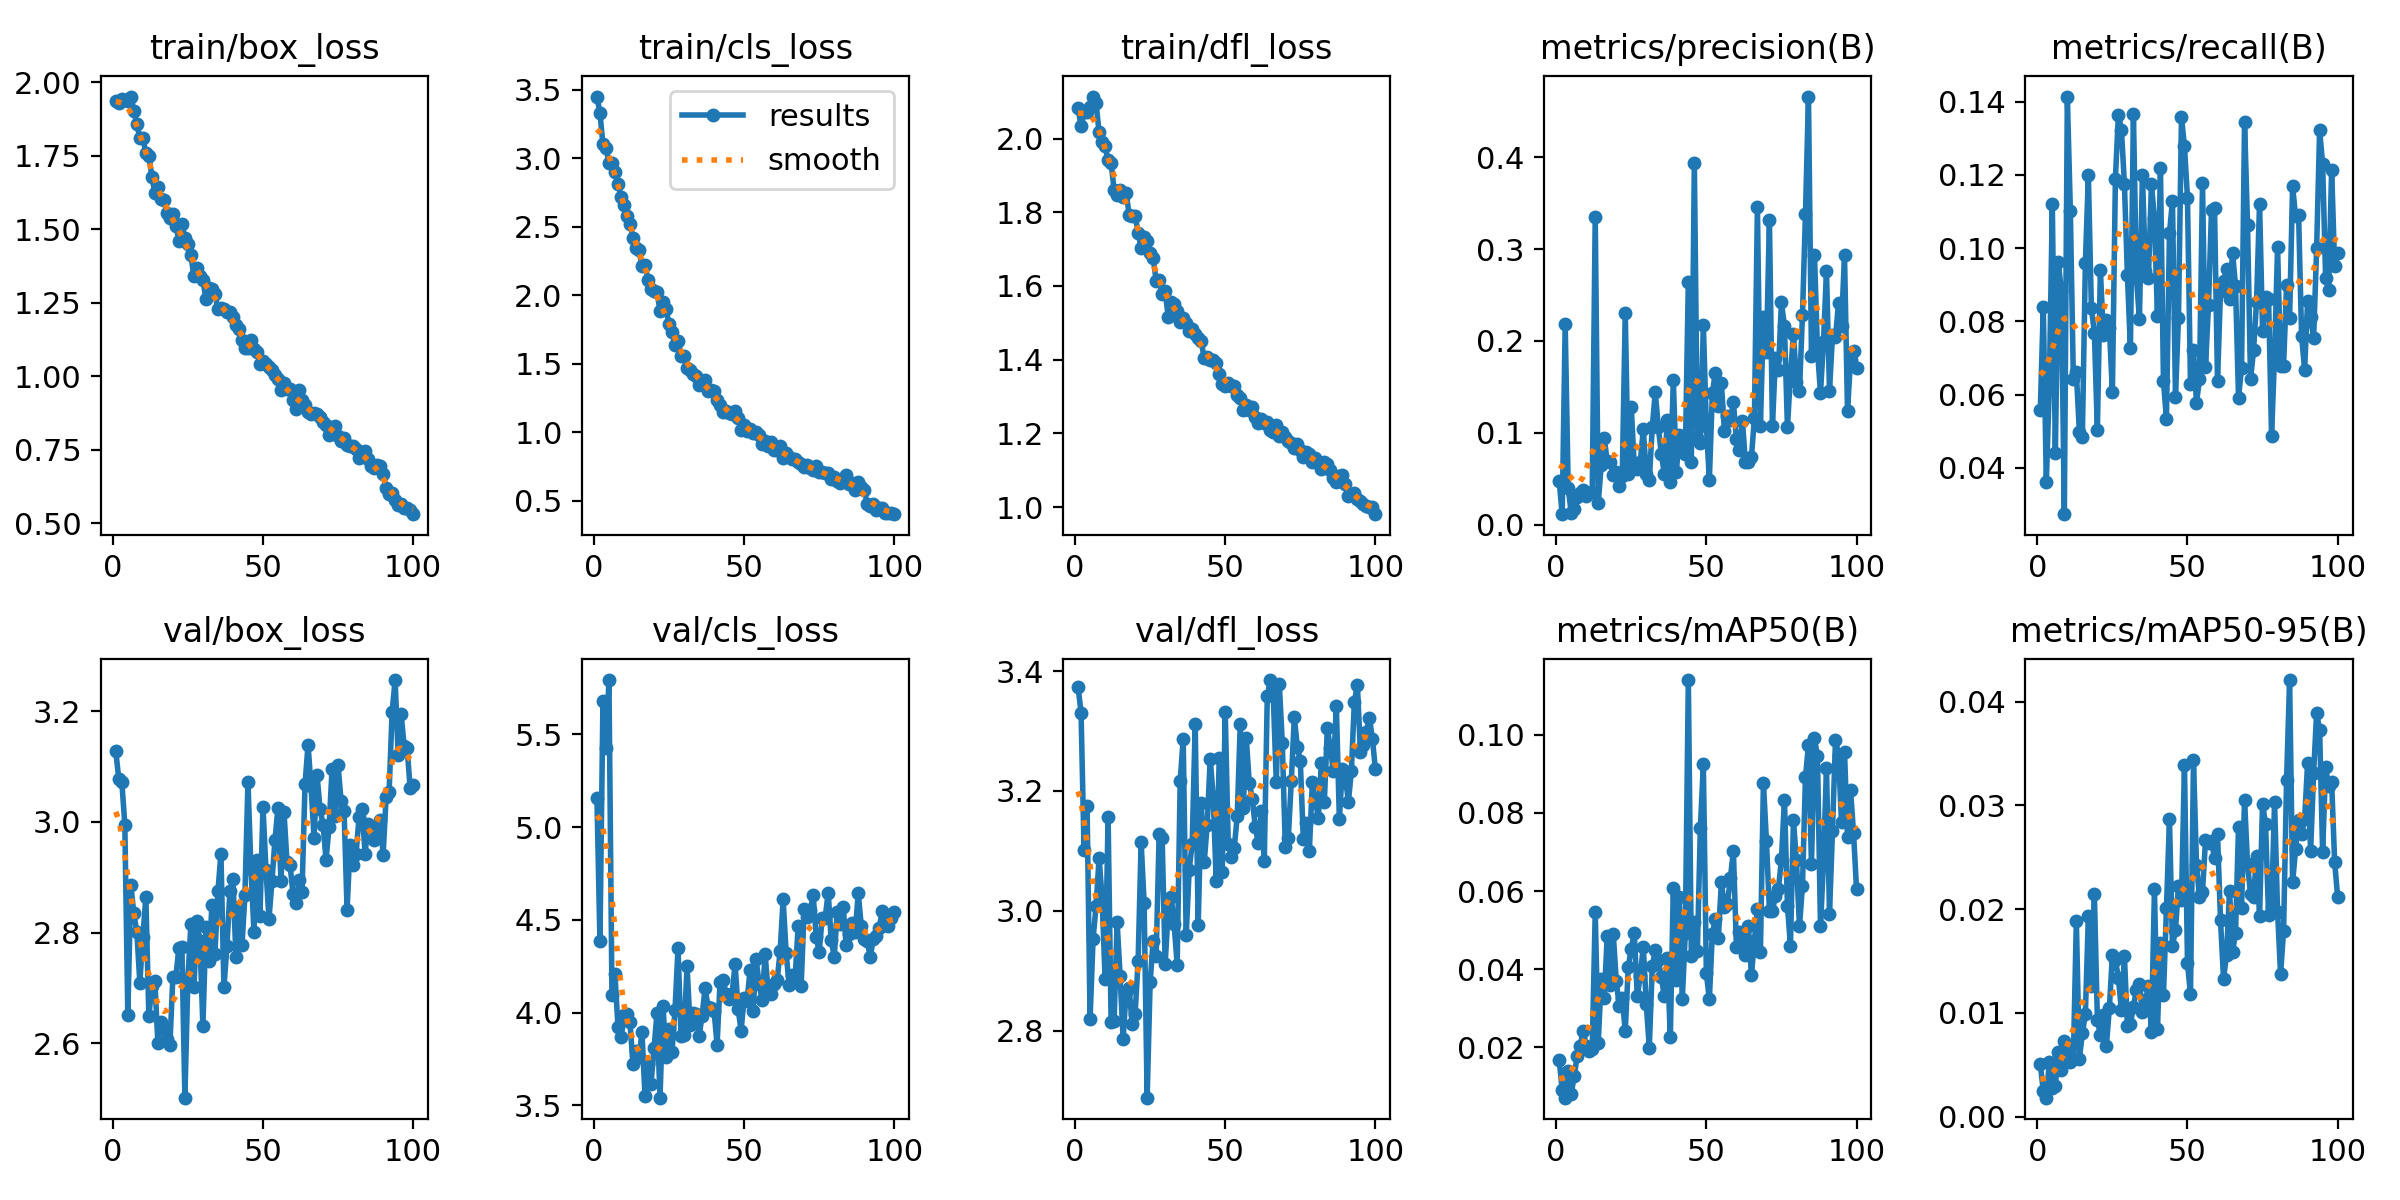

The file beside this chart, header and first rows:
epoch, train/box_loss, train/cls_loss, train/dfl_loss, metrics/precision(B), metrics/recall(B), metrics/mAP50(B), metrics/mAP50-95(B), val/box_loss, val/cls_loss, val/dfl_loss, lr/pg0, lr/pg1, lr/pg2
1, 1.937, 3.451, 2.082, 0.04725, 0.0559, 0.01688, 0.00507, 3.128, 5.16, 3.374, 0.000365, 0.000365, 0.000365
2, 1.928, 3.332, 2.034, 0.01135, 0.08385, 0.00909, 0.00244, 3.077, 4.384, 3.331, 0.0007281, 0.0007281, 0.0007281
3, 1.944, 3.101, 2.071, 0.2186, 0.03602, 0.00715, 0.00183, 3.073, 5.679, 3.101, 0.001084, 0.001084, 0.001084
4, 1.941, 3.076, 2.072, 0.03992, 0.06231, 0.01389, 0.00526, 2.995, 5.425, 3.175, 0.001078, 0.001078, 0.001078
5, 1.936, 2.968, 2.086, 0.01294, 0.112, 0.00813, 0.00276, 2.651, 5.793, 2.819, 0.001067, 0.001067, 0.001067
6, 1.952, 2.962, 2.114, 0.01744, 0.044, 0.01261, 0.00294, 2.886, 4.093, 2.953, 0.001056, 0.001056, 0.001056
7, 1.903, 2.899, 2.096, 0.03, 0.09627, 0.01792, 0.0062, 2.835, 4.209, 3.008, 0.001045, 0.001045, 0.001045
8, 1.857, 2.815, 2.017, 0.03419, 0.0882, 0.0204, 0.00445, 2.801, 3.926, 3.088, 0.001034, 0.001034, 0.001034
9, 1.811, 2.72, 1.99, 0.03763, 0.02733, 0.0243, 0.00729, 2.71, 3.871, 3.022, 0.001023, 0.001023, 0.001023
10, 1.81, 2.661, 1.978, 0.03129, 0.1414, 0.02037, 0.00645, 2.792, 3.99, 2.887, 0.001012, 0.001012, 0.001012
11, 1.761, 2.579, 1.941, 0.03401, 0.1103, 0.01908, 0.00523, 2.864, 3.996, 3.156, 0.001001, 0.001001, 0.001001
12, 1.75, 2.523, 1.935, 0.03581, 0.06414, 0.01967, 0.00555, 2.649, 3.949, 2.815, 0.00099, 0.00099, 0.00099
13, 1.679, 2.417, 1.86, 0.3354, 0.06604, 0.05455, 0.01885, 2.703, 3.722, 2.815, 0.000979, 0.000979, 0.000979
14, 1.624, 2.348, 1.847, 0.02323, 0.04984, 0.02113, 0.00557, 2.712, 3.795, 2.981, 0.000968, 0.000968, 0.000968
15, 1.643, 2.328, 1.859, 0.06488, 0.04842, 0.03753, 0.00802, 2.601, 3.759, 2.891, 0.000957, 0.000957, 0.000957
16, 1.601, 2.214, 1.843, 0.09437, 0.09582, 0.03265, 0.00987, 2.639, 3.894, 2.786, 0.000946, 0.000946, 0.000946
17, 1.599, 2.222, 1.853, 0.06886, 0.1198, 0.04856, 0.01931, 2.625, 3.55, 2.865, 0.000935, 0.000935, 0.000935
18, 1.556, 2.111, 1.794, 0.06829, 0.08363, 0.03591, 0.01261, 2.607, 3.724, 2.872, 0.000924, 0.000924, 0.000924
19, 1.539, 2.043, 1.789, 0.05413, 0.07693, 0.04904, 0.02147, 2.597, 3.614, 2.811, 0.000913, 0.000913, 0.000913
20, 1.551, 2.033, 1.791, 0.05684, 0.05031, 0.03711, 0.00933, 2.719, 3.808, 2.828, 0.000902, 0.000902, 0.000902
21, 1.512, 2.022, 1.745, 0.04191, 0.09393, 0.03049, 0.00785, 2.72, 3.996, 2.917, 0.000891, 0.000891, 0.000891
22, 1.461, 1.885, 1.702, 0.05253, 0.07623, 0.03253, 0.00976, 2.773, 3.542, 3.115, 0.00088, 0.00088, 0.00088
23, 1.518, 1.949, 1.732, 0.2307, 0.08042, 0.0243, 0.00683, 2.775, 4.037, 3.012, 0.000869, 0.000869, 0.000869
24, 1.472, 1.902, 1.723, 0.05487, 0.07823, 0.04057, 0.01049, 2.502, 3.762, 2.688, 0.000858, 0.000858, 0.000858
25, 1.449, 1.789, 1.69, 0.1277, 0.06064, 0.04527, 0.0156, 2.716, 3.914, 2.881, 0.000847, 0.000847, 0.000847
26, 1.413, 1.729, 1.677, 0.06365, 0.119, 0.04928, 0.01511, 2.816, 3.789, 2.95, 0.000836, 0.000836, 0.000836
27, 1.339, 1.635, 1.614, 0.06032, 0.1365, 0.03314, 0.01336, 2.701, 4.016, 2.925, 0.000825, 0.000825, 0.000825
28, 1.367, 1.666, 1.616, 0.06767, 0.1323, 0.0383, 0.01028, 2.821, 4.347, 3.128, 0.000814, 0.000814, 0.000814
29, 1.341, 1.558, 1.579, 0.104, 0.1176, 0.04581, 0.01545, 2.786, 3.877, 3.121, 0.000803, 0.000803, 0.000803
30, 1.326, 1.557, 1.586, 0.05521, 0.09272, 0.03104, 0.00874, 2.631, 3.878, 2.911, 0.000792, 0.000792, 0.000792
31, 1.262, 1.465, 1.517, 0.0484, 0.07264, 0.01998, 0.00893, 2.811, 4.254, 2.999, 0.000781, 0.000781, 0.000781
32, 1.301, 1.452, 1.557, 0.1065, 0.1367, 0.04082, 0.01061, 2.748, 3.933, 3.023, 0.00077, 0.00077, 0.00077
33, 1.297, 1.427, 1.552, 0.1443, 0.09187, 0.04484, 0.01219, 2.849, 3.997, 2.977, 0.000759, 0.000759, 0.000759
34, 1.28, 1.41, 1.532, 0.1062, 0.08069, 0.04236, 0.01277, 2.762, 3.995, 2.91, 0.000748, 0.000748, 0.000748
35, 1.228, 1.343, 1.502, 0.077, 0.1201, 0.03792, 0.01011, 2.875, 3.874, 3.216, 0.000737, 0.000737, 0.000737
36, 1.232, 1.365, 1.514, 0.05564, 0.09382, 0.03321, 0.0112, 2.942, 3.982, 3.287, 0.000726, 0.000726, 0.000726
37, 1.228, 1.384, 1.499, 0.1136, 0.09196, 0.04299, 0.0126, 2.701, 4.131, 2.959, 0.000715, 0.000715, 0.000715
38, 1.218, 1.298, 1.478, 0.04628, 0.1174, 0.02259, 0.00816, 2.775, 4.033, 3.069, 0.000704, 0.000704, 0.000704
39, 1.218, 1.308, 1.483, 0.1577, 0.1081, 0.06076, 0.0219, 2.876, 4.026, 3.112, 0.000693, 0.000693, 0.000693
40, 1.203, 1.299, 1.469, 0.05703, 0.08134, 0.03727, 0.00846, 2.896, 4.01, 3.312, 0.000682, 0.000682, 0.000682
41, 1.175, 1.235, 1.459, 0.09706, 0.1218, 0.05839, 0.01678, 2.756, 3.828, 2.976, 0.000671, 0.000671, 0.000671
42, 1.16, 1.198, 1.451, 0.08143, 0.06366, 0.03249, 0.01168, 2.847, 4.166, 3.18, 0.0006601, 0.0006601, 0.0006601
43, 1.122, 1.145, 1.404, 0.0766, 0.05325, 0.0493, 0.02007, 2.777, 4.176, 3.081, 0.000649, 0.000649, 0.000649
44, 1.096, 1.157, 1.408, 0.2648, 0.104, 0.114, 0.02866, 2.868, 4.101, 3.144, 0.0006381, 0.0006381, 0.0006381
45, 1.095, 1.137, 1.399, 0.06855, 0.1129, 0.04344, 0.01646, 3.073, 4.075, 3.254, 0.000627, 0.000627, 0.000627
46, 1.123, 1.131, 1.399, 0.394, 0.0594, 0.05198, 0.01794, 2.915, 4.103, 3.19, 0.0006161, 0.0006161, 0.0006161
47, 1.094, 1.153, 1.392, 0.09446, 0.08097, 0.04458, 0.02225, 2.802, 4.263, 3.05, 0.000605, 0.000605, 0.000605
48, 1.082, 1.104, 1.362, 0.08868, 0.1357, 0.07606, 0.02092, 2.931, 4.022, 3.255, 0.0005941, 0.0005941, 0.0005941
49, 1.043, 1.016, 1.334, 0.2178, 0.1278, 0.09238, 0.03389, 2.831, 3.904, 3.065, 0.000583, 0.000583, 0.000583
50, 1.051, 1.05, 1.328, 0.1069, 0.1137, 0.03898, 0.01477, 3.027, 4.079, 3.331, 0.0005721, 0.0005721, 0.0005721
51, 1.042, 1.005, 1.337, 0.04889, 0.0629, 0.0323, 0.0118, 2.913, 4.066, 3.112, 0.0005611, 0.0005611, 0.0005611
52, 1.031, 1.026, 1.329, 0.1433, 0.07208, 0.04913, 0.03433, 2.825, 4.232, 3.09, 0.0005501, 0.0005501, 0.0005501
53, 1.021, 0.9916, 1.33, 0.1656, 0.0578, 0.05285, 0.02428, 2.894, 4.008, 3.105, 0.0005391, 0.0005391, 0.0005391
54, 1.005, 1.002, 1.304, 0.1296, 0.06414, 0.0479, 0.02113, 2.968, 4.289, 3.158, 0.0005281, 0.0005281, 0.0005281
55, 0.9892, 0.9788, 1.296, 0.154, 0.1177, 0.0623, 0.02161, 3.026, 4.156, 3.312, 0.0005171, 0.0005171, 0.0005171
56, 0.9521, 0.9157, 1.265, 0.1022, 0.06754, 0.05598, 0.02666, 2.894, 4.069, 3.171, 0.0005061, 0.0005061, 0.0005061
57, 0.9764, 0.9338, 1.278, 0.1179, 0.08456, 0.05675, 0.0264, 3.018, 4.315, 3.288, 0.0004951, 0.0004951, 0.0004951
58, 0.957, 0.895, 1.264, 0.1135, 0.1104, 0.06322, 0.02657, 2.927, 4.112, 3.214, 0.0004841, 0.0004841, 0.0004841
59, 0.9567, 0.9309, 1.271, 0.1336, 0.111, 0.07034, 0.0249, 2.923, 4.101, 3.187, 0.0004731, 0.0004731, 0.0004731
60, 0.9178, 0.8717, 1.244, 0.09282, 0.06358, 0.04578, 0.02719, 2.87, 4.155, 3.14, 0.0004621, 0.0004621, 0.0004621
... 40 more rows
